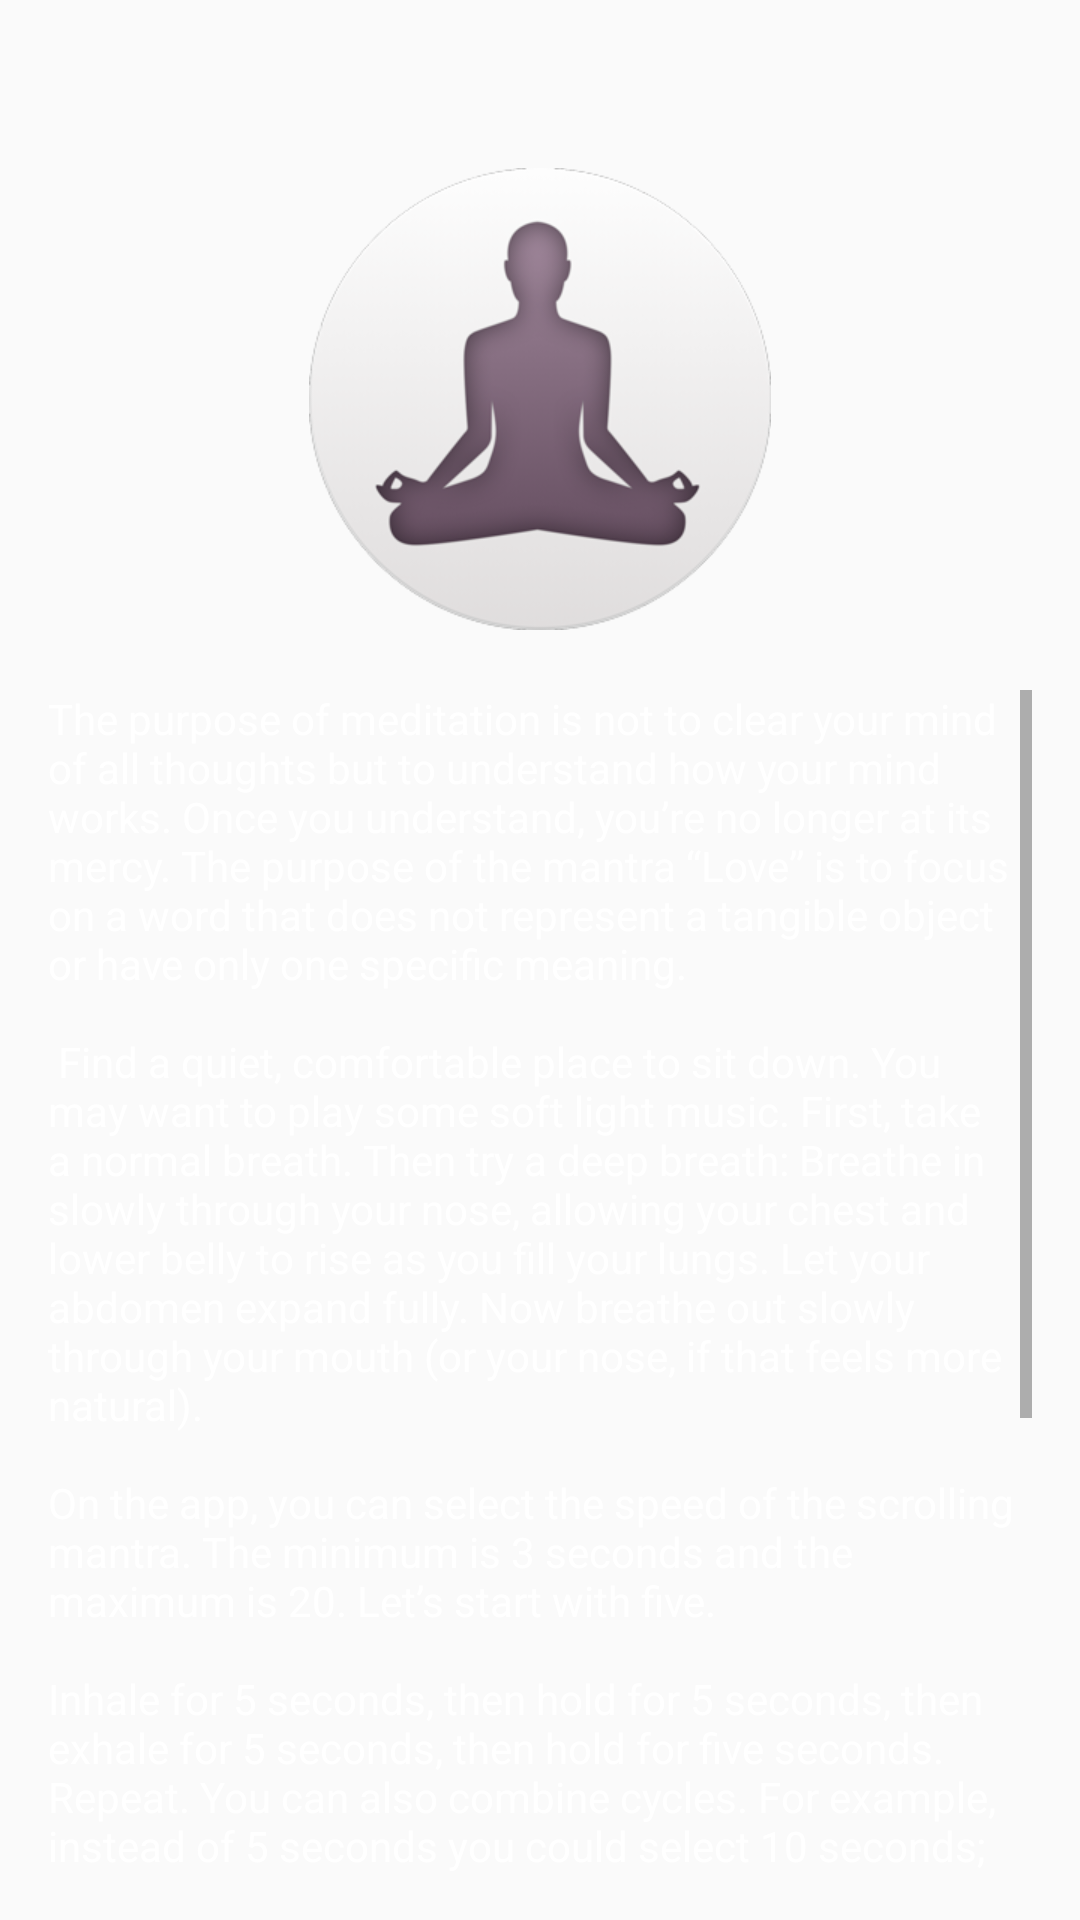

This screen was rendered from an Android layout file. Write that file and the resources it references.
<!-- AndroidManifest.xml: application theme AppTheme -->
<!-- res/layout/instruction_fragment.xml -->
<?xml version="1.0" encoding="utf-8"?>
<LinearLayout xmlns:android="http://schemas.android.com/apk/res/android"
    android:orientation="vertical"
    android:padding="16dp"
    android:layout_width="match_parent"
    android:layout_height="match_parent">

    <ImageView
        android:layout_width="wrap_content"
        android:layout_height="wrap_content"
        android:layout_gravity="center"
        android:layout_marginTop="40dp"
        android:src="@drawable/ic_logo"/>

    <ScrollView
        android:layout_width="match_parent"
        android:layout_marginTop="20dp"
        android:layout_height="match_parent">
        <TextView
            android:id="@+id/instruction_text"
            android:layout_width="wrap_content"
            android:layout_height="wrap_content"
            android:textColor="@color/white"
            android:text="@string/instructions"/>
    </ScrollView>



</LinearLayout>
<!-- resources referenced by this layout -->
<resources>
  <color name="white">#ffffff</color>
  <!-- drawable ic_logo: png bitmap (drawable-hdpi, 25234 bytes) -->
  <string name="instructions">The purpose of meditation is not to clear your mind of all thoughts but to understand how your mind works. Once you understand, you’re no longer at its mercy. The purpose of the mantra “Love” is to focus on a word that does not represent a tangible object or have only one specific meaning.\n\n
  Find a quiet, comfortable place to sit down. You may want to play some soft light music. First, take a normal breath. Then try a deep breath: Breathe in slowly through your nose, allowing your chest and lower belly to rise as you fill your lungs. Let your abdomen expand fully. Now breathe out slowly through your mouth (or your nose, if that feels more natural).\n\nOn the app, you can select the speed of the scrolling mantra. The minimum is 3 seconds and the maximum is 20. Let’s start with five.\n\nInhale for 5 seconds, then hold for 5 seconds, then exhale for 5 seconds, then hold for five seconds. Repeat. You can also combine cycles. For example, instead of 5 seconds you could select 10 seconds; inhale and hold for a combined 10 seconds then exhale and hold for a combined 10 seconds.\n\nThoughts are constantly arising in the mind and the goal of meditation is to not grasp on to these thoughts but to observe them and then let them go. Focus on the breath, using deep abdominal breathing. When thoughts arise you can acknowledge them, label them, let them go and then go back to the breath. You can make your own list of thought categories. Some examples would be planning mind, anxious mind, worrying mind, judging mind, etc. You may find it helpful to focus on the scrolling text first and as you progress, focus more on the breath while you passively observe the text.</string>
  <style name="AppTheme" parent="MyMaterialTheme.Base">
  
      </style>
  <style name="MyMaterialTheme.Base" parent="Theme.AppCompat.Light.DarkActionBar">
          <item name="windowNoTitle">true</item>
          <item name="windowActionBar">false</item>
          <item name="colorPrimary">@color/colorPrimary</item>
          <item name="colorPrimaryDark">@color/colorPrimaryDark</item>
          <item name="colorAccent">@color/colorAccent</item>
  
      </style>
  <color name="colorPrimary">#887283</color>
  <color name="colorPrimaryDark">#664f61</color>
  <color name="colorAccent">#015f83</color>
</resources>
